The GitHub repository qwopiy/eye_project contains a labelled image folder "prep" with 4 categories: center, down, left, right. Examples follow, each with its label.

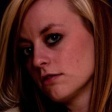
Label: right

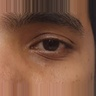
Label: center

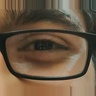
Label: center

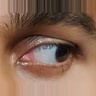
Label: left

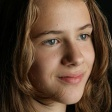
Label: left

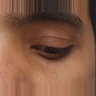
Label: down
